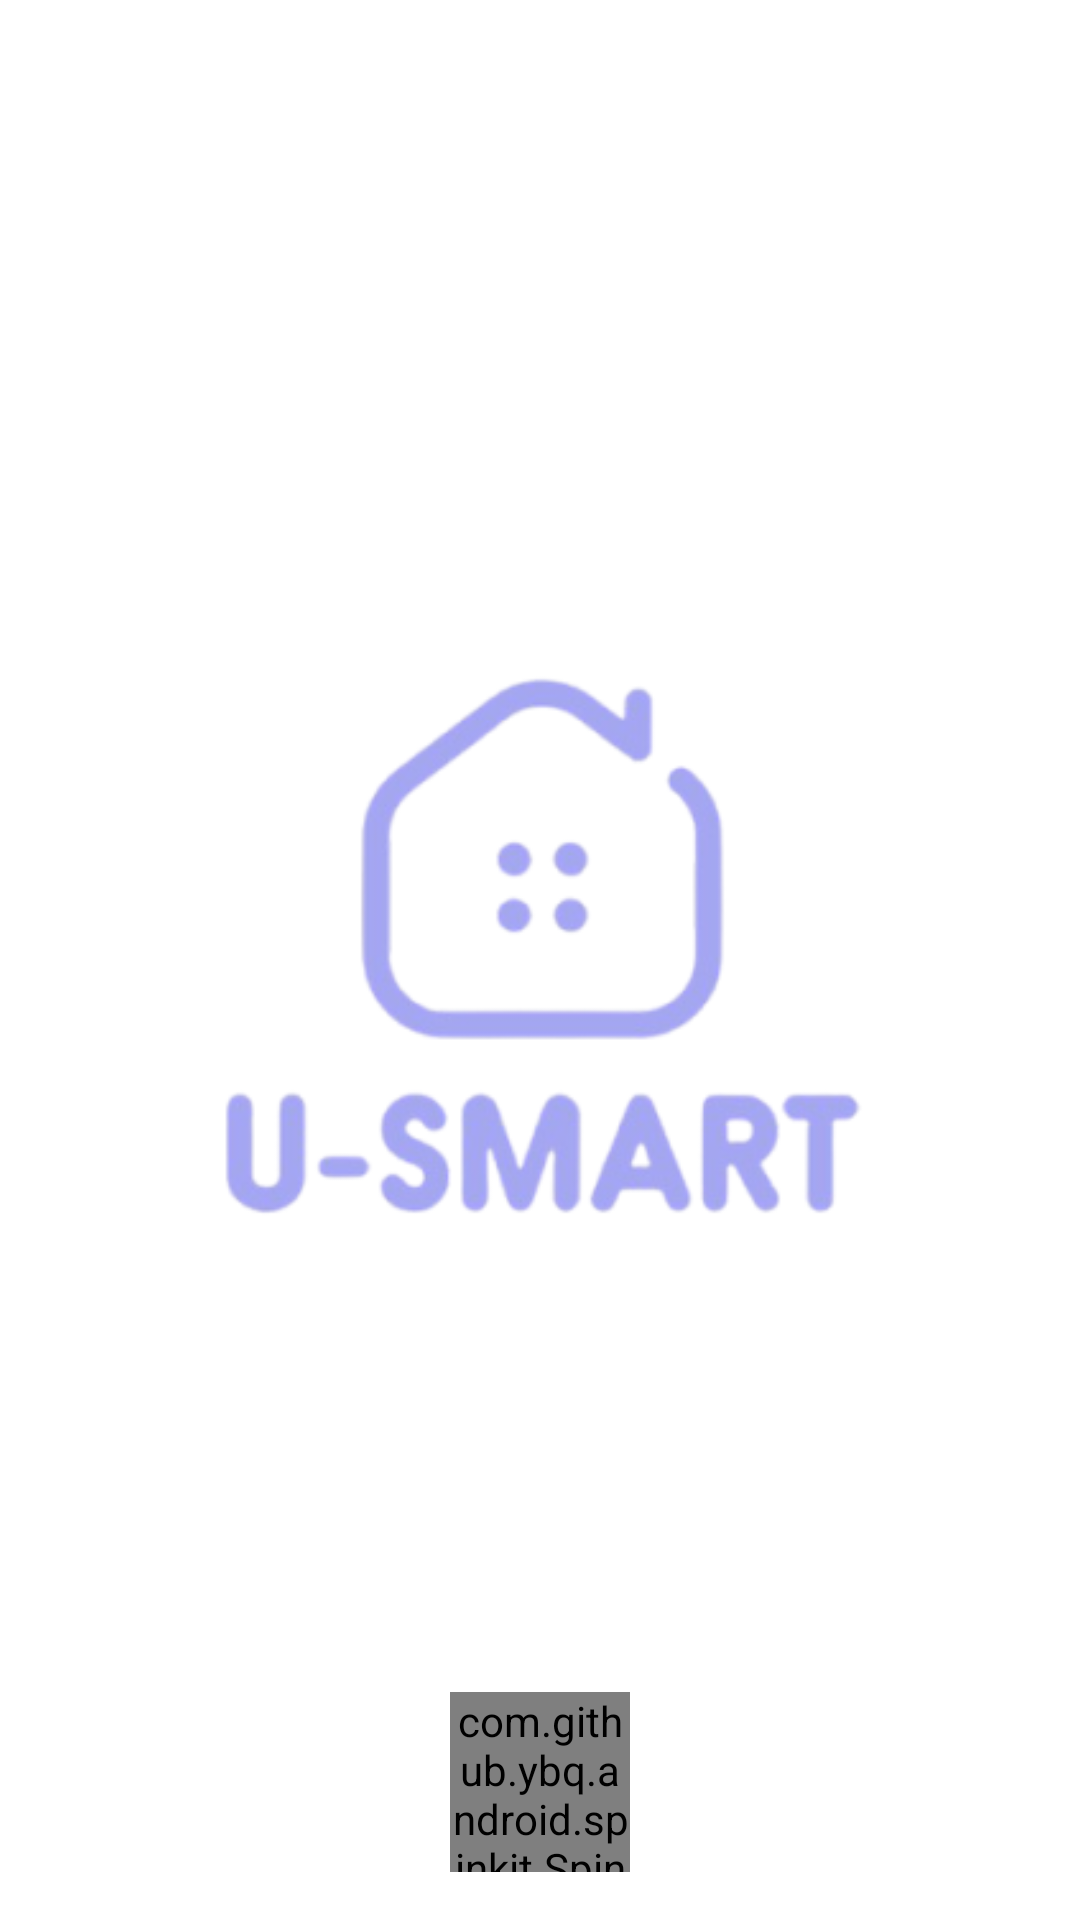

Write the Android layout XML for this screen, with the resource values it uses.
<!-- AndroidManifest.xml: activity theme Theme.IoTSmartApp.NoActionBar -->
<!-- res/layout/activity_splash.xml -->
<?xml version="1.0" encoding="utf-8"?>
<androidx.constraintlayout.widget.ConstraintLayout xmlns:android="http://schemas.android.com/apk/res/android"
    xmlns:app="http://schemas.android.com/apk/res-auto"
    xmlns:tools="http://schemas.android.com/tools"
    android:layout_width="match_parent"
    android:layout_height="match_parent"
    tools:context=".ui.SplashActivity">

    <ImageView
        android:id="@+id/iv_logo"
        android:layout_width="250dp"
        android:layout_height="250dp"
        android:scaleType="centerCrop"
        android:src="@drawable/iv_logo"
        app:layout_constraintBottom_toBottomOf="parent"
        app:layout_constraintEnd_toEndOf="parent"
        app:layout_constraintStart_toStartOf="parent"
        app:layout_constraintTop_toTopOf="parent"
        tools:ignore="ContentDescription" />

    <com.github.ybq.android.spinkit.SpinKitView
        android:id="@+id/pb_loading"
        style="@style/SpinKitView.Circle"
        android:layout_width="60dp"
        android:layout_height="60dp"
        android:layout_marginBottom="16dp"
        app:SpinKit_Color="@color/primaryColor"
        app:layout_constraintBottom_toBottomOf="parent"
        app:layout_constraintEnd_toEndOf="parent"
        app:layout_constraintStart_toStartOf="parent" />
</androidx.constraintlayout.widget.ConstraintLayout>
<!-- resources referenced by this layout -->
<resources>
  <color name="primaryColor">#A5A6F6</color>
  <!-- drawable iv_logo: png bitmap (drawable, 35596 bytes) -->
  <style name="Theme.IoTSmartApp.NoActionBar" parent="Theme.MaterialComponents.Light.NoActionBar">
          
          <item name="colorPrimary">@color/primaryColor</item>
          <item name="colorPrimaryVariant">@color/darkPrimaryColor</item>
          <item name="colorOnPrimary">@color/white</item>
          
          <item name="colorSecondary">@color/teal_200</item>
          <item name="colorSecondaryVariant">@color/teal_700</item>
          <item name="colorOnSecondary">@color/black</item>
          
          <item name="android:statusBarColor" tools:targetApi="l">?attr/colorPrimaryVariant</item>
          
      </style>
  <color name="darkPrimaryColor">#7059FF</color>
  <color name="white">#FFFFFFFF</color>
  <color name="teal_200">#FF03DAC5</color>
  <color name="teal_700">#FF018786</color>
  <color name="black">#FF000000</color>
</resources>
